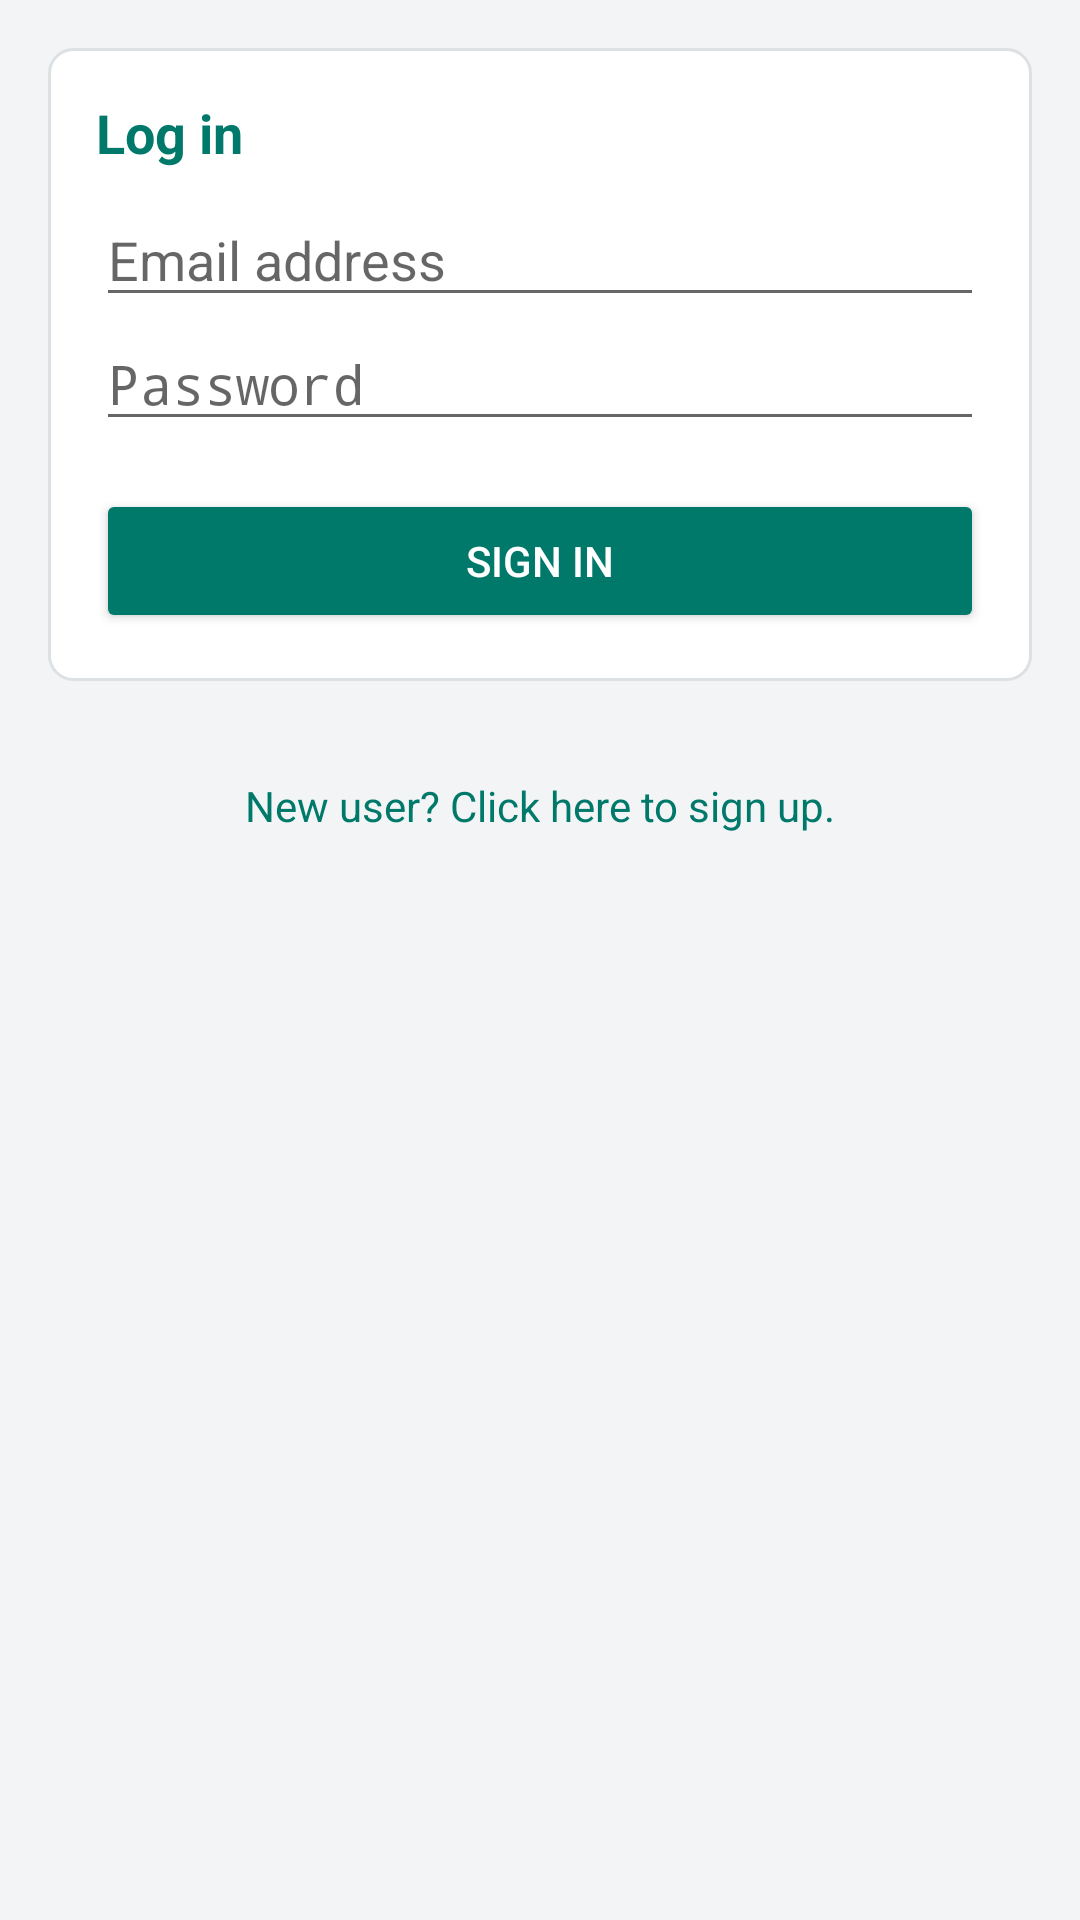

Produce the Android XML layout that renders to this screen, including the resource entries it uses.
<!-- AndroidManifest.xml: application theme AppTheme -->
<!-- res/layout/activity_login.xml -->
<?xml version="1.0" encoding="utf-8"?>
<ScrollView xmlns:android="http://schemas.android.com/apk/res/android"
    android:layout_width="match_parent"
    android:layout_height="match_parent"
    android:fillViewport="true">

    <LinearLayout
        android:layout_width="match_parent"
        android:layout_height="wrap_content"
        android:orientation="vertical"
        android:padding="@dimen/dp_16">

        <LinearLayout style="@style/Card">

            <TextView
                style="@style/SectionTitle"
                android:text="@string/login_label" />

        <EditText
            android:id="@+id/accountName"
            android:layout_width="match_parent"
            android:layout_height="wrap_content"
            android:autofillHints="emailAddress"
            android:hint="@string/text_email"
            android:imeOptions="actionNext"
            android:inputType="textEmailAddress"
            android:maxLines="1" />

        <EditText
            android:id="@+id/accountPassword"
            android:layout_width="match_parent"
            android:layout_height="wrap_content"
            android:autofillHints="password"
            android:hint="@string/text_password"
            android:imeOptions="actionDone"
            android:inputType="textPassword"
            android:maxLines="1" />

            <Button
                android:id="@+id/submit"
                style="@style/ActionButton"
                android:layout_marginTop="@dimen/dp_16"
                android:text="@string/button_signin" />
        </LinearLayout>

        <TextView
            android:id="@+id/signUp"
            style="@style/LinkText"
            android:text="@string/text_new_user" />

    </LinearLayout>
</ScrollView>
<!-- resources referenced by this layout -->
<resources>
  <dimen name="dp_16">16dp</dimen>
  <string name="button_signin">Sign in</string>
  <string name="login_label">Log in</string>
  <string name="text_email">Email address</string>
  <string name="text_new_user">New user? Click here to sign up.</string>
  <string name="text_password">Password</string>
  <style name="ActionButton" parent="android:Widget.Material.Button">
          <item name="android:backgroundTint">@color/primary</item>
          <item name="android:textColor">@android:color/white</item>
          <item name="android:layout_width">match_parent</item>
          <item name="android:layout_height">wrap_content</item>
          <item name="android:layout_marginTop">@dimen/dp_4</item>
      </style>
  <style name="Card">
          <item name="android:layout_width">match_parent</item>
          <item name="android:layout_height">wrap_content</item>
          <item name="android:layout_marginBottom">@dimen/dp_16</item>
          <item name="android:orientation">vertical</item>
          <item name="android:padding">@dimen/dp_16</item>
          <item name="android:background">@drawable/bg_card</item>
      </style>
  <style name="LinkText">
          <item name="android:layout_width">match_parent</item>
          <item name="android:layout_height">wrap_content</item>
          <item name="android:gravity">center</item>
          <item name="android:padding">@dimen/dp_16</item>
          <item name="android:textColor">@color/primary</item>
      </style>
  <style name="SectionTitle">
          <item name="android:layout_width">match_parent</item>
          <item name="android:layout_height">wrap_content</item>
          <item name="android:layout_marginBottom">@dimen/dp_8</item>
          <item name="android:textAppearance">?android:attr/textAppearanceMedium</item>
          <item name="android:textColor">@color/primary</item>
          <item name="android:textStyle">bold</item>
      </style>
  <style name="AppTheme" parent="android:Theme.Material.Light.DarkActionBar">
          <item name="android:colorPrimary">@color/primary</item>
          <item name="android:colorPrimaryDark">@color/primary_dark</item>
          <item name="android:colorAccent">@color/accent</item>
          <item name="android:windowBackground">@color/background</item>
      </style>
  <color name="primary">#00796B</color>
  <dimen name="dp_4">4dp</dimen>
  <!-- drawable bg_card (drawable) -->
  <?xml version="1.0" encoding="utf-8"?>
  <shape xmlns:android="http://schemas.android.com/apk/res/android">
      <solid android:color="@android:color/white" />
      <stroke
          android:width="1dp"
          android:color="@color/card_stroke" />
      <corners android:radius="@dimen/dp_8" />
  </shape>
  <dimen name="dp_8">8dp</dimen>
  <color name="primary_dark">#004D40</color>
  <color name="accent">#FF6F00</color>
  <color name="background">#F2F4F5</color>
  <color name="card_stroke">#DDE1E3</color>
</resources>
